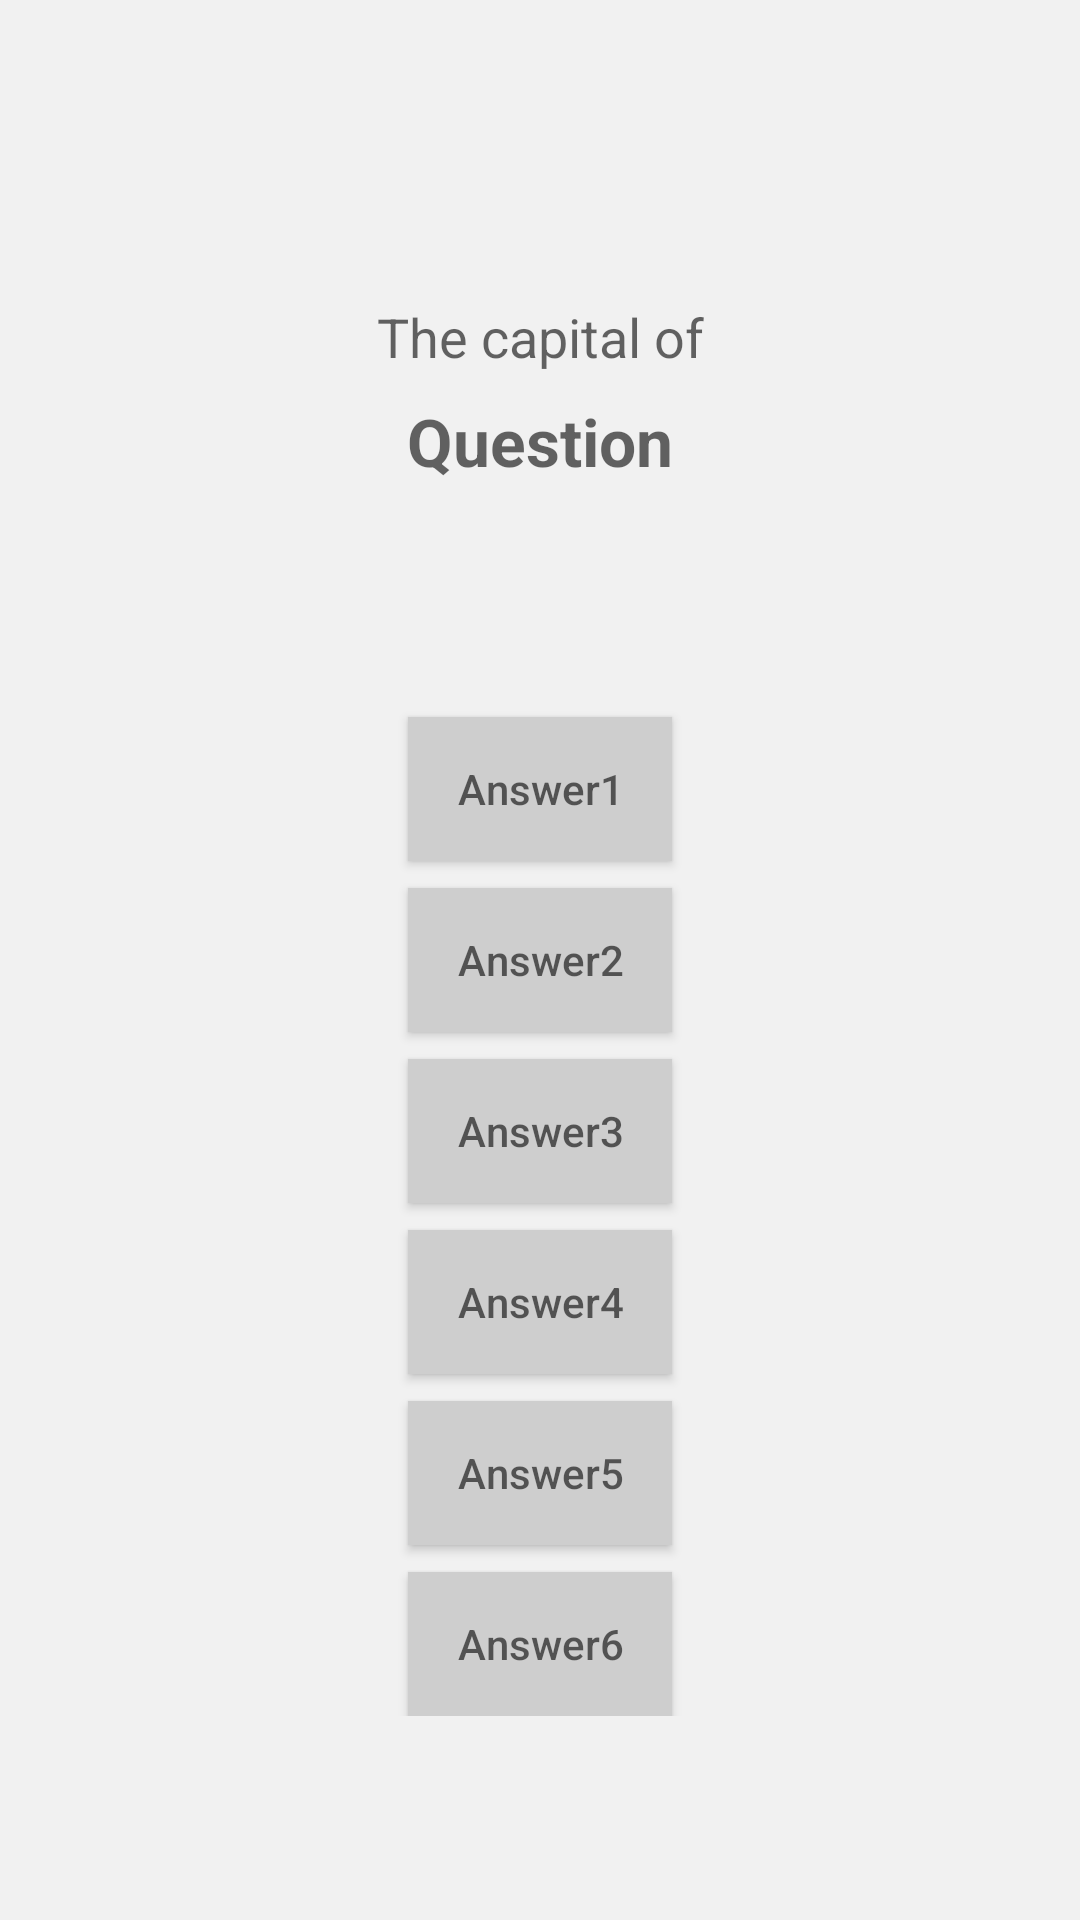

Layout XML and referenced resources for this Android screen:
<!-- AndroidManifest.xml: application theme AppTheme -->
<!-- res/layout/activity_quiz.xml -->
<?xml version="1.0" encoding="utf-8"?>
<android.support.constraint.ConstraintLayout
        xmlns:android="http://schemas.android.com/apk/res/android"
        xmlns:app="http://schemas.android.com/apk/res-auto"
        xmlns:tools="http://schemas.android.com/tools"
        android:layout_width="match_parent"
        android:layout_height="match_parent">

    <ImageView
            android:layout_width="44dp"
            android:layout_height="38dp"
            tools:ignore="MissingConstraints"
            android:src="@drawable/ic_help_outline_black_24dp"
            app:layout_constraintEnd_toEndOf="parent"
            android:layout_marginEnd="28dp"
            android:layout_marginTop="24dp"
            app:layout_constraintTop_toTopOf="parent"/>

    <TextView
            android:id="@+id/questionText"
            android:layout_width="match_parent"
            android:layout_height="wrap_content"
            android:hint="@string/question_text"
            android:textSize="18sp"
            tools:ignore="MissingConstraints"
            android:layout_marginLeft="16dp"
            android:layout_marginRight="16dp"
            android:layout_marginTop="100dp"
            app:layout_constraintTop_toTopOf="parent"
            android:gravity="center"/>

    <TextView
            android:id="@+id/countryName"
            android:hint="@string/question"
            android:layout_width="match_parent"
            android:layout_height="wrap_content"
            android:textSize="22sp"
            android:textStyle="bold"
            android:textColor="@color/colorAccent"
            tools:ignore="MissingConstraints"
            tools:layout_constraintTop_toBottomOf="@id/questionText"
            android:gravity="center" android:layout_marginTop="8dp"
            app:layout_constraintTop_toBottomOf="@+id/questionText"/>


    <LinearLayout
            android:id="@+id/buttonsContainerId"
            android:layout_width="wrap_content"
            android:layout_height="wrap_content"
            android:minWidth="120dp"
            app:layout_constraintTop_toBottomOf="@+id/countryName"
            android:orientation="vertical"
            app:layout_constraintEnd_toEndOf="parent"
            app:layout_constraintStart_toStartOf="parent"
            app:layout_constraintBottom_toBottomOf="parent">

        <Button
                android:id="@+id/answer1"
                android:layout_width="match_parent"
                android:layout_height="wrap_content"
                android:background="@color/button_color_default"
                android:layout_marginTop="9dp"
                android:hint="@string/answer1"
                tools:ignore="MissingConstraints"
                tools:layout_editor_absoluteX="16dp"
                android:gravity="center"
                app:layout_constraintTop_toBottomOf="@+id/countryName"
                android:layout_marginLeft="16dp"
                android:layout_marginRight="16dp"/>

        <Button
                android:id="@+id/answer2"
                android:layout_width="match_parent"
                android:layout_height="wrap_content"
                android:background="@color/button_color_default"
                android:layout_marginTop="9dp"
                android:hint="@string/answer2"
                tools:ignore="MissingConstraints"
                tools:layout_editor_absoluteX="0dp"
                android:gravity="center"
                app:layout_constraintTop_toBottomOf="@+id/answer1"
                android:layout_marginLeft="16dp"
                android:layout_marginRight="16dp"/>

        <Button
                android:id="@+id/answer3"
                android:layout_width="match_parent"
                android:layout_height="wrap_content"
                android:background="@color/button_color_default"
                android:layout_marginTop="9dp"
                android:hint="@string/answer3"
                tools:ignore="MissingConstraints"
                tools:layout_editor_absoluteX="0dp"
                android:gravity="center"
                app:layout_constraintTop_toBottomOf="@+id/answer2"
                android:layout_marginLeft="16dp"
                android:layout_marginRight="16dp"/>

        <Button
                android:id="@+id/answer4"
                android:layout_width="match_parent"
                android:layout_height="wrap_content"
                android:background="@color/button_color_default"
                android:layout_marginTop="9dp"
                android:hint="@string/answer4"
                tools:ignore="MissingConstraints"
                tools:layout_editor_absoluteX="0dp"
                android:gravity="center"
                app:layout_constraintTop_toBottomOf="@+id/answer3"
                android:layout_marginLeft="16dp"
                android:layout_marginRight="16dp"/>

        <Button
                android:id="@+id/answer5"
                android:layout_width="match_parent"
                android:layout_height="wrap_content"
                android:background="@color/button_color_default"
                android:layout_marginTop="9dp"
                android:hint="@string/answer5"
                tools:ignore="MissingConstraints"
                tools:layout_editor_absoluteX="0dp"
                android:gravity="center"
                app:layout_constraintTop_toBottomOf="@+id/answer4"
                android:layout_marginLeft="16dp"
                android:layout_marginRight="16dp"/>

        <Button
                android:id="@+id/answer6"
                android:layout_width="match_parent"
                android:layout_height="wrap_content"
                android:background="@color/button_color_default"
                android:layout_marginTop="9dp"
                android:hint="@string/answer6"
                tools:ignore="MissingConstraints"
                tools:layout_editor_absoluteX="0dp"
                android:gravity="center"
                app:layout_constraintTop_toBottomOf="@+id/answer5"
                android:layout_marginLeft="16dp"
                android:layout_marginRight="16dp"/>

    </LinearLayout>

</android.support.constraint.ConstraintLayout>
<!-- resources referenced by this layout -->
<resources>
  <color name="button_color_default">#CECECE</color>
  <color name="colorAccent">#D81B60</color>
  <string name="answer1">Answer1</string>
  <string name="answer2">Answer2</string>
  <string name="answer3">Answer3</string>
  <string name="answer4">Answer4</string>
  <string name="answer5">Answer5</string>
  <string name="answer6">Answer6</string>
  <string name="question">Question</string>
  <string name="question_text">The capital of</string>
  <style name="AppTheme" parent="Theme.AppCompat.Light.NoActionBar">
          
          <item name="colorPrimary">@color/colorPrimary</item>
          <item name="colorPrimaryDark">@color/colorPrimaryDark</item>
          <item name="colorAccent">@color/colorAccent</item>
          <item name="android:windowBackground">@color/colorGrayWhite</item>
  
          
          <item name="android:windowActivityTransitions">true</item>
          <item name="android:windowContentTransitions">true</item>
      </style>
  <color name="colorPrimary">#008577</color>
  <color name="colorPrimaryDark">#00574B</color>
  <color name="colorGrayWhite">#F1F1F1</color>
</resources>
